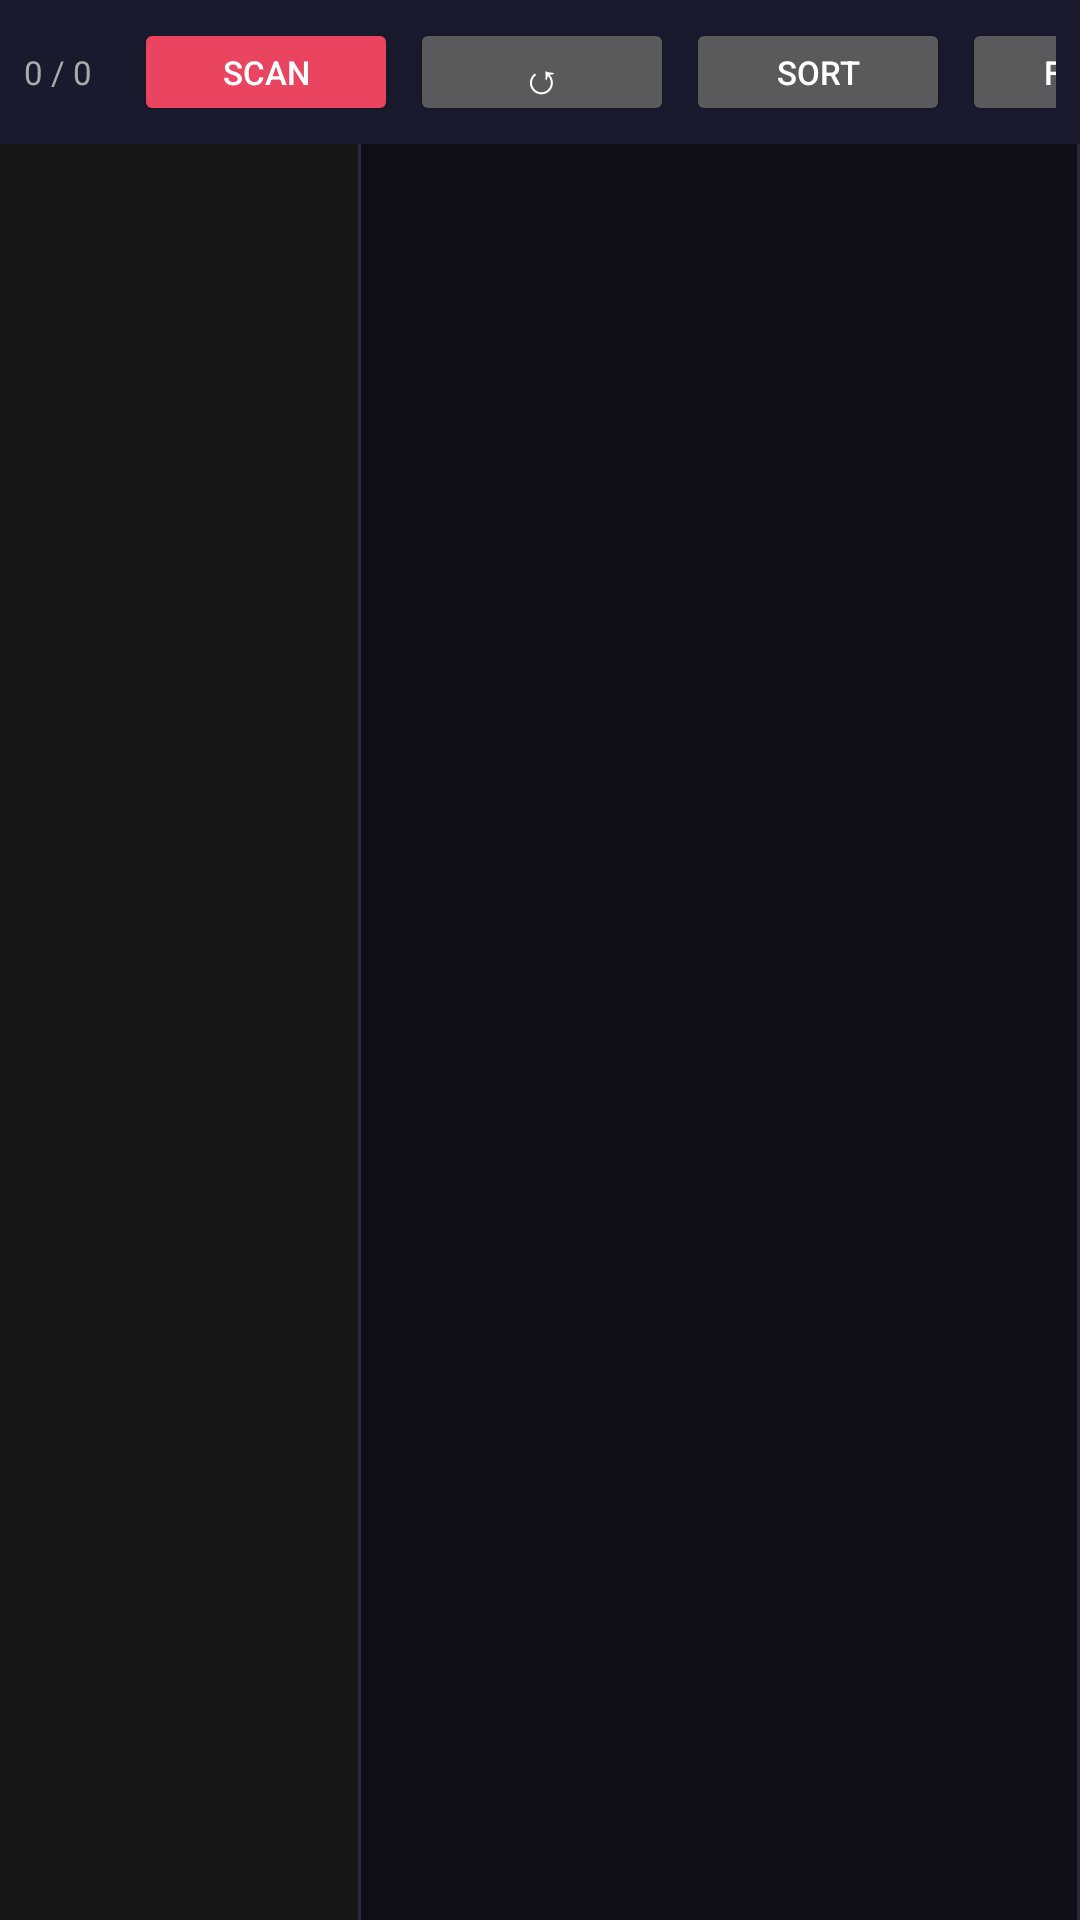

This screen was rendered from an Android layout file. Write that file and the resources it references.
<!-- AndroidManifest.xml: application theme AppTheme -->
<!-- res/layout/activity_main.xml -->
<?xml version="1.0" encoding="utf-8"?>
<LinearLayout xmlns:android="http://schemas.android.com/apk/res/android"
    android:layout_width="match_parent"
    android:layout_height="match_parent"
    android:orientation="vertical"
    android:background="#121212">

    <LinearLayout
        android:id="@+id/toolbar"
        android:layout_width="match_parent"
        android:layout_height="48dp"
        android:orientation="horizontal"
        android:background="#1A1A2E"
        android:gravity="center_vertical"
        android:paddingStart="8dp"
        android:paddingEnd="8dp">

        <TextView
            android:id="@+id/progressLabel"
            android:layout_width="wrap_content"
            android:layout_height="wrap_content"
            android:text="0 / 0"
            android:textColor="#AAAAAA"
            android:textSize="11sp"
            android:layout_marginEnd="8dp"/>

        <EditText
            android:id="@+id/searchBar"
            android:layout_width="0dp"
            android:layout_height="36dp"
            android:layout_weight="1"
            android:hint="Search… (type:image, ext:jpg, size:>1mb, tagged)"
            android:textColorHint="#888888"
            android:textColor="#FFFFFF"
            android:background="#2A2A3E"
            android:paddingStart="10dp"
            android:paddingEnd="10dp"
            android:inputType="text"
            android:imeOptions="actionSearch"
            android:singleLine="true"/>

        <Button
            android:id="@+id/btnScan"
            android:layout_width="wrap_content"
            android:layout_height="36dp"
            android:text="SCAN"
            android:textSize="11sp"
            android:backgroundTint="#E94560"
            android:layout_marginStart="6dp"/>

        <Button
            android:id="@+id/btnRescan"
            android:layout_width="wrap_content"
            android:layout_height="36dp"
            android:text="↺"
            android:textSize="14sp"
            android:layout_marginStart="4dp"/>

        <Button
            android:id="@+id/btnSort"
            android:layout_width="wrap_content"
            android:layout_height="36dp"
            android:text="Sort"
            android:textSize="11sp"
            android:layout_marginStart="4dp"/>

        <Button
            android:id="@+id/btnFilter"
            android:layout_width="wrap_content"
            android:layout_height="36dp"
            android:text="Filter"
            android:textSize="11sp"
            android:layout_marginStart="4dp"/>

        <Button
            android:id="@+id/btnGroupBy"
            android:layout_width="wrap_content"
            android:layout_height="36dp"
            android:text="Group"
            android:textSize="11sp"
            android:layout_marginStart="4dp"/>

        <Button
            android:id="@+id/btnDashboard"
            android:layout_width="wrap_content"
            android:layout_height="36dp"
            android:text="📊"
            android:textSize="14sp"
            android:layout_marginStart="4dp"/>
        
        <Button
            android:id="@+id/btnOrganizer"
            android:layout_width="wrap_content"
            android:layout_height="wrap_content"
            android:text="Organizer" />


<Button
    android:id="@+id/btnSettings"
    android:layout_width="wrap_content"
    android:layout_height="36dp"
    android:text="Settings"
    android:textSize="11sp"
    android:layout_marginStart="4dp"/>


<Button
    android:id="@+id/btnDelete"
    android:layout_width="wrap_content"
    android:layout_height="36dp"
    android:text="Delete"
    android:textSize="11sp"
    android:backgroundTint="#AA2222"
    android:layout_marginStart="4dp"/>


<Button
    android:id="@+id/btnToggleTagPanel"
    android:layout_width="wrap_content"
    android:layout_height="36dp"
    android:text="Tags"
    android:textSize="11sp"
    android:backgroundTint="#2A2A3E"
    android:layout_marginStart="4dp"/>

    </LinearLayout>

    <LinearLayout
        android:layout_width="match_parent"
        android:layout_height="match_parent"
        android:orientation="horizontal">

        <androidx.recyclerview.widget.RecyclerView
            android:id="@+id/fileBrowser"
            android:layout_width="0dp"
            android:layout_height="match_parent"
            android:layout_weight="2"
            android:background="#161616"
            android:clipToPadding="false"
            android:padding="4dp"/>

        <View
            android:layout_width="1dp"
            android:layout_height="match_parent"
            android:background="#2A2A3E"/>

        <FrameLayout
            android:id="@+id/previewPanel"
            android:layout_width="0dp"
            android:layout_height="match_parent"
            android:layout_weight="4"
            android:background="#0F0F1A"/>

        <View
            android:layout_width="1dp"
            android:layout_height="match_parent"
            android:background="#2A2A3E"/>

        
        <LinearLayout
            android:id="@+id/tagPanel"
            android:layout_width="0dp"
            android:layout_height="match_parent"
            android:layout_weight="2"
            android:orientation="vertical"
            android:background="#161626"
            android:padding="8dp"
            android:visibility="gone">

            <TextView
                android:layout_width="match_parent"
                android:layout_height="wrap_content"
                android:text="TAGS"
                android:textColor="#E94560"
                android:textSize="11sp"
                android:textStyle="bold"
                android:layout_marginBottom="6dp"/>

            <EditText
                android:id="@+id/tagSearch"
                android:layout_width="match_parent"
                android:layout_height="36dp"
                android:hint="Filter tags…"
                android:textColorHint="#666666"
                android:textColor="#FFFFFF"
                android:background="#2A2A3E"
                android:paddingStart="8dp"
                android:paddingEnd="8dp"
                android:inputType="text"
                android:singleLine="true"
                android:layout_marginBottom="6dp"/>

            <androidx.recyclerview.widget.RecyclerView
                android:id="@+id/tagList"
                android:layout_width="match_parent"
                android:layout_height="0dp"
                android:layout_weight="1"/>

            <LinearLayout
                android:layout_width="match_parent"
                android:layout_height="wrap_content"
                android:orientation="horizontal"
                android:layout_marginTop="6dp">

                <EditText
                    android:id="@+id/newTagInput"
                    android:layout_width="0dp"
                    android:layout_height="36dp"
                    android:layout_weight="1"
                    android:hint="New tag…"
                    android:textColorHint="#666666"
                    android:textColor="#FFFFFF"
                    android:background="#2A2A3E"
                    android:paddingStart="8dp"
                    android:paddingEnd="8dp"
                    android:inputType="text"
                    android:singleLine="true"/>

                <Button
                    android:id="@+id/btnAddTag"
                    android:layout_width="wrap_content"
                    android:layout_height="36dp"
                    android:text="+"
                    android:textSize="18sp"
                    android:backgroundTint="#E94560"
                    android:layout_marginStart="4dp"/>

            </LinearLayout>

        </LinearLayout>

    </LinearLayout>

</LinearLayout>
<!-- resources referenced by this layout -->
<resources>
  <style name="AppTheme" parent="Theme.AppCompat">
          <item name="colorPrimary">#1A1A2E</item>
          <item name="colorPrimaryDark">#0F0F1A</item>
          <item name="colorAccent">#E94560</item>
          <item name="android:windowBackground">#121212</item>
      </style>
</resources>
